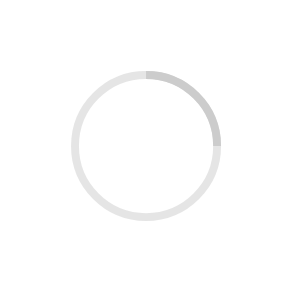
t = 0.00 s
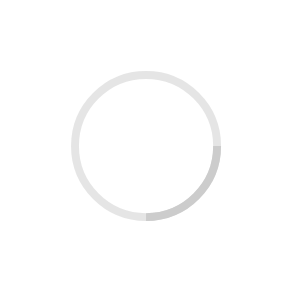
t = 0.25 s
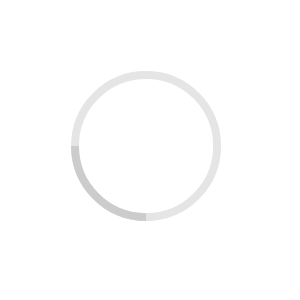
t = 0.50 s
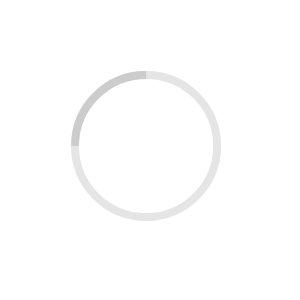
t = 0.75 s

The animated SVG that drew these frames (rendered in a browser with its animation timeline set to each time). Animation: 1 SMIL element (animateTransform=1); one cycle of 1.00 s, repeats indefinitely.

<!-- By Sam Herbert (@sherb), for everyone. More @ http://goo.gl/7AJzbL -->
<svg  style="width:100%;height:100%;" viewBox="0 0 76 76" xmlns="http://www.w3.org/2000/svg" stroke="#ccc">
    <g fill="none" fill-rule="evenodd">
        <g transform="translate(19 19)" stroke-width="2">
            <circle stroke-opacity=".5" cx="18" cy="18" r="18"/>
            <path d="M36 18c0-9.94-8.06-18-18-18">
                <animateTransform
                    attributeName="transform"
                    type="rotate"
                    from="0 18 18"
                    to="360 18 18"
                    dur="1s"
                    repeatCount="indefinite"/>
            </path>
        </g>
    </g>
</svg>
